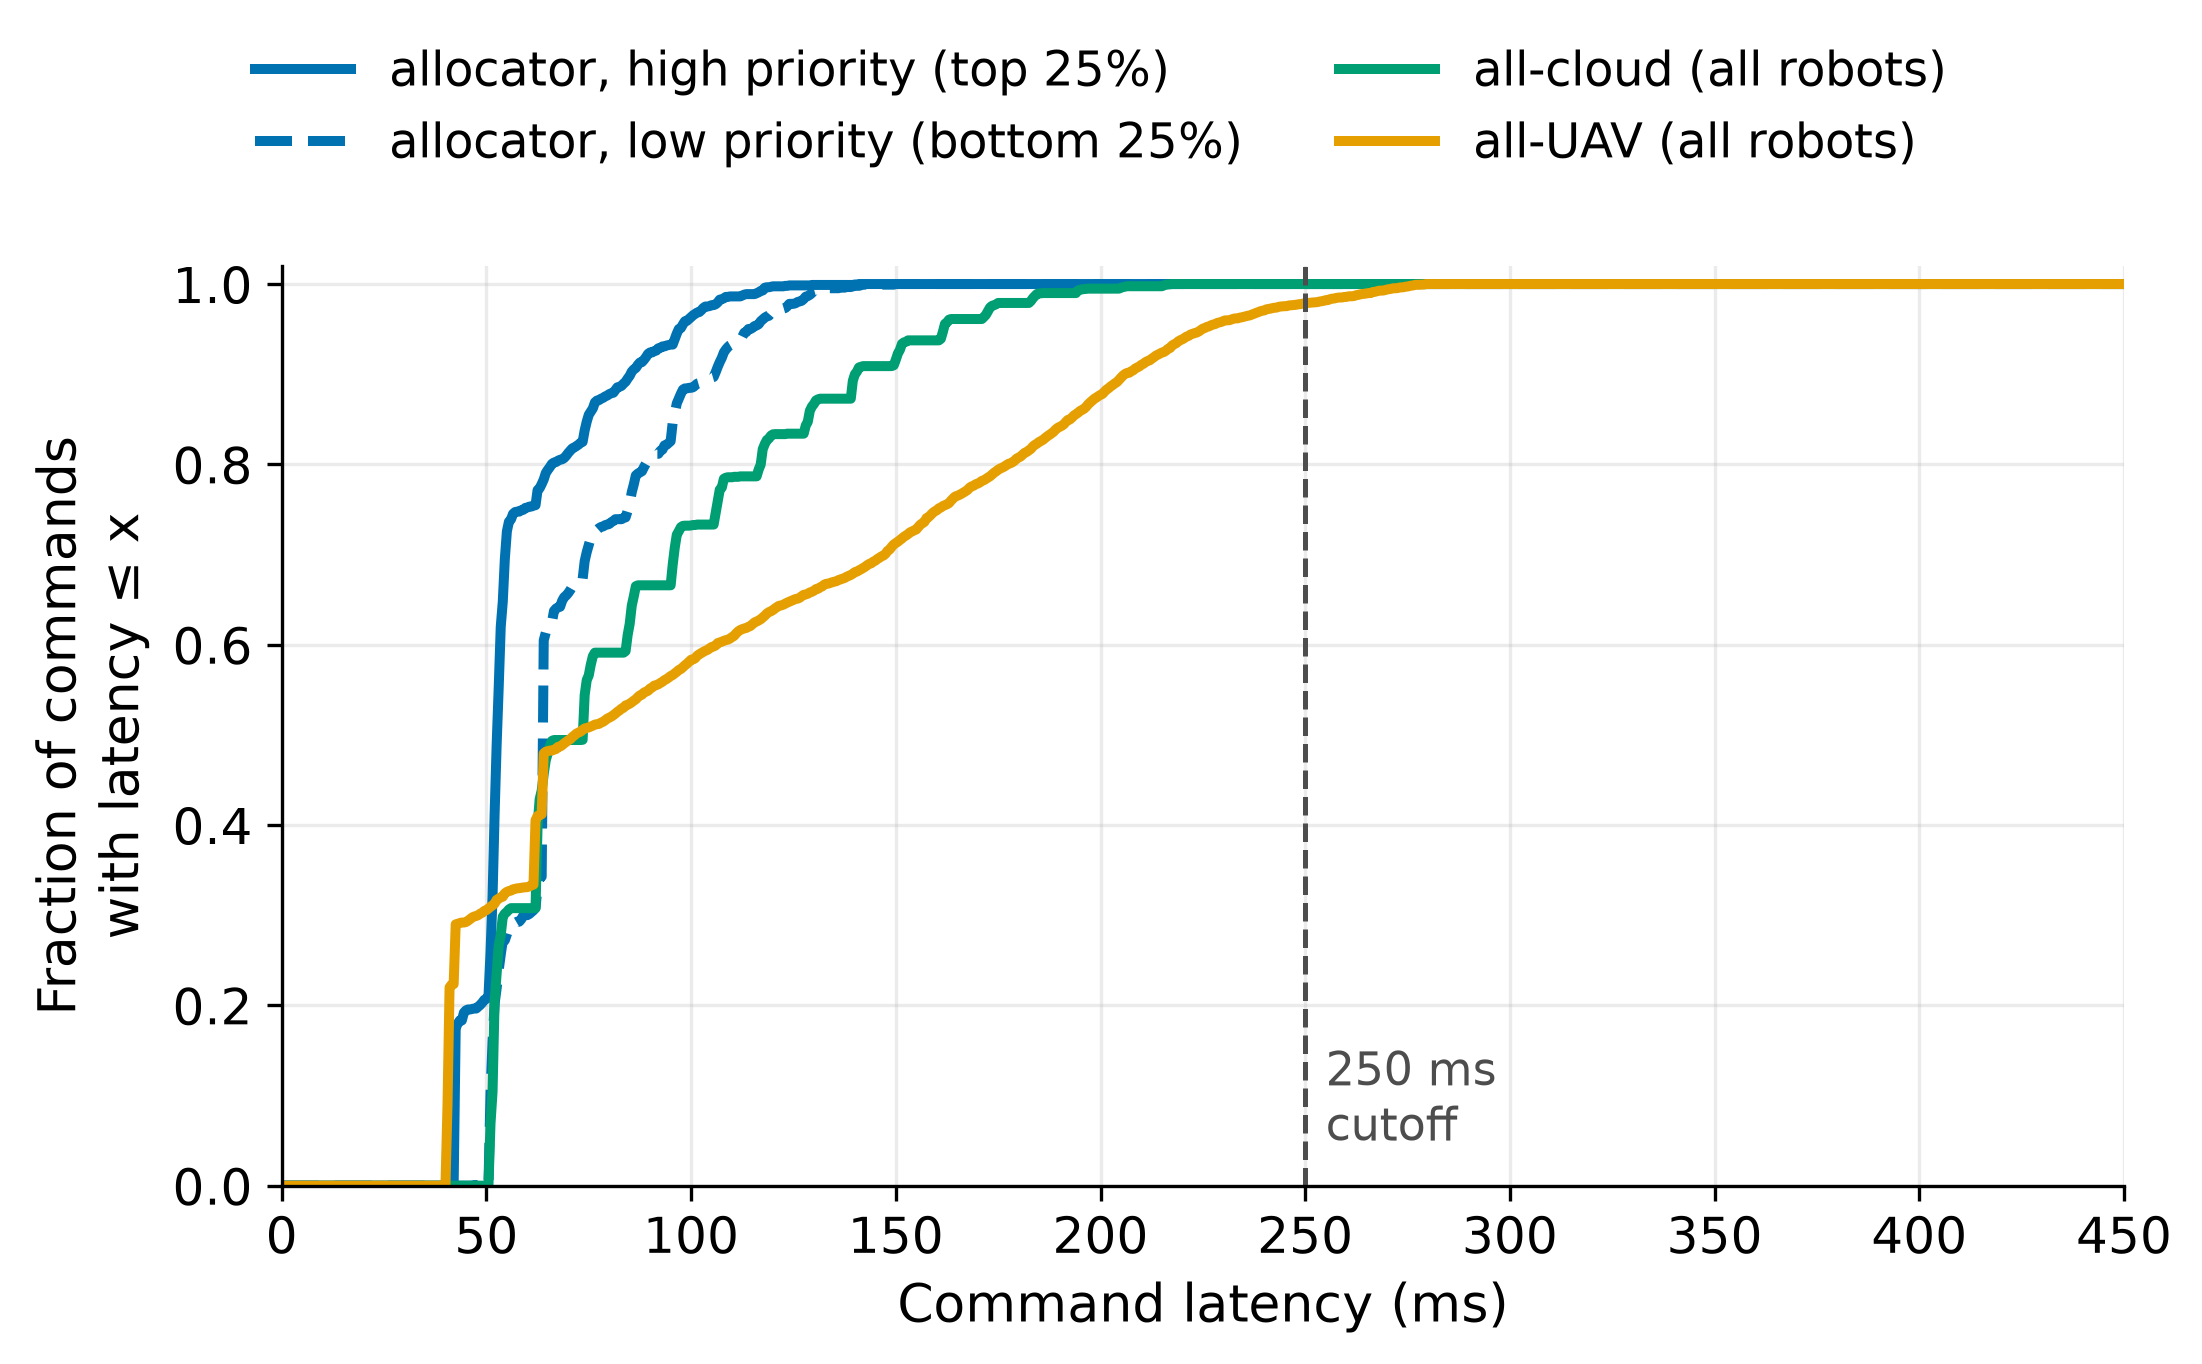

Data behind this chart, as committed beside it:
condition, route, priority, num_agents, episodes, commands, p50_ms, p95_ms, frac_le_250ms
nominal LEO, allocator, high, 16, 10, 1965, 52.55, 96.98, 1.0
nominal LEO, allocator, low, 16, 10, 1503, 63.96, 114, 1.0
nominal LEO, all-cloud, all robots, 16, 10, 4097, 73.56, 161.6, 1.0
nominal LEO, all-UAV, all robots, 16, 10, 5092, 71.71, 224.7, 0.9786
